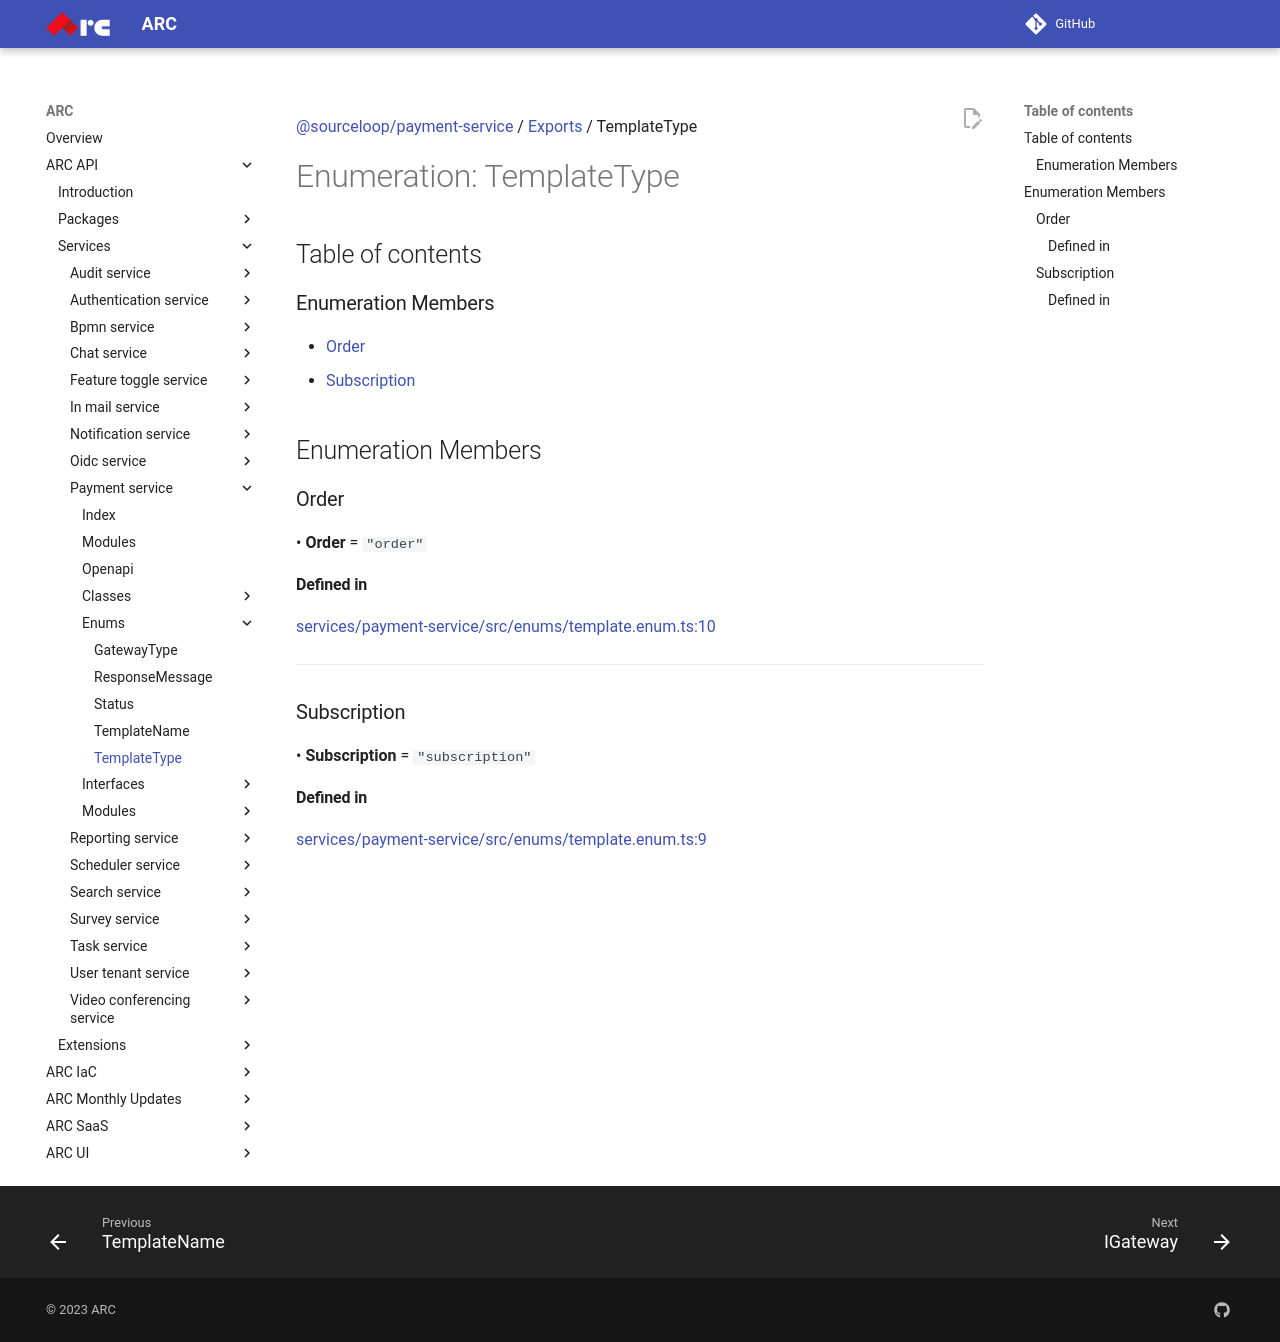

repository: sourcefuse/arc-docs · page: arc-api-docs/services/payment-service/enums/TemplateType/index.html · generator: mkdocs

[@sourceloop/payment-service](../README.md) / [Exports](../modules.md) / TemplateType

# Enumeration: TemplateType

## Table of contents

### Enumeration Members

- [Order](TemplateType.md#order)
- [Subscription](TemplateType.md#subscription)

## Enumeration Members

### Order

• **Order** = ``"order"``

#### Defined in

[services/payment-service/src/enums/template.enum.ts:10](https://github.com/sourcefuse/loopback4-microservice-catalog/blob/eb9d4d57/services/payment-service/src/enums/template.enum.ts#L10)

___

### Subscription

• **Subscription** = ``"subscription"``

#### Defined in

[services/payment-service/src/enums/template.enum.ts:9](https://github.com/sourcefuse/loopback4-microservice-catalog/blob/eb9d4d57/services/payment-service/src/enums/template.enum.ts#L9)
